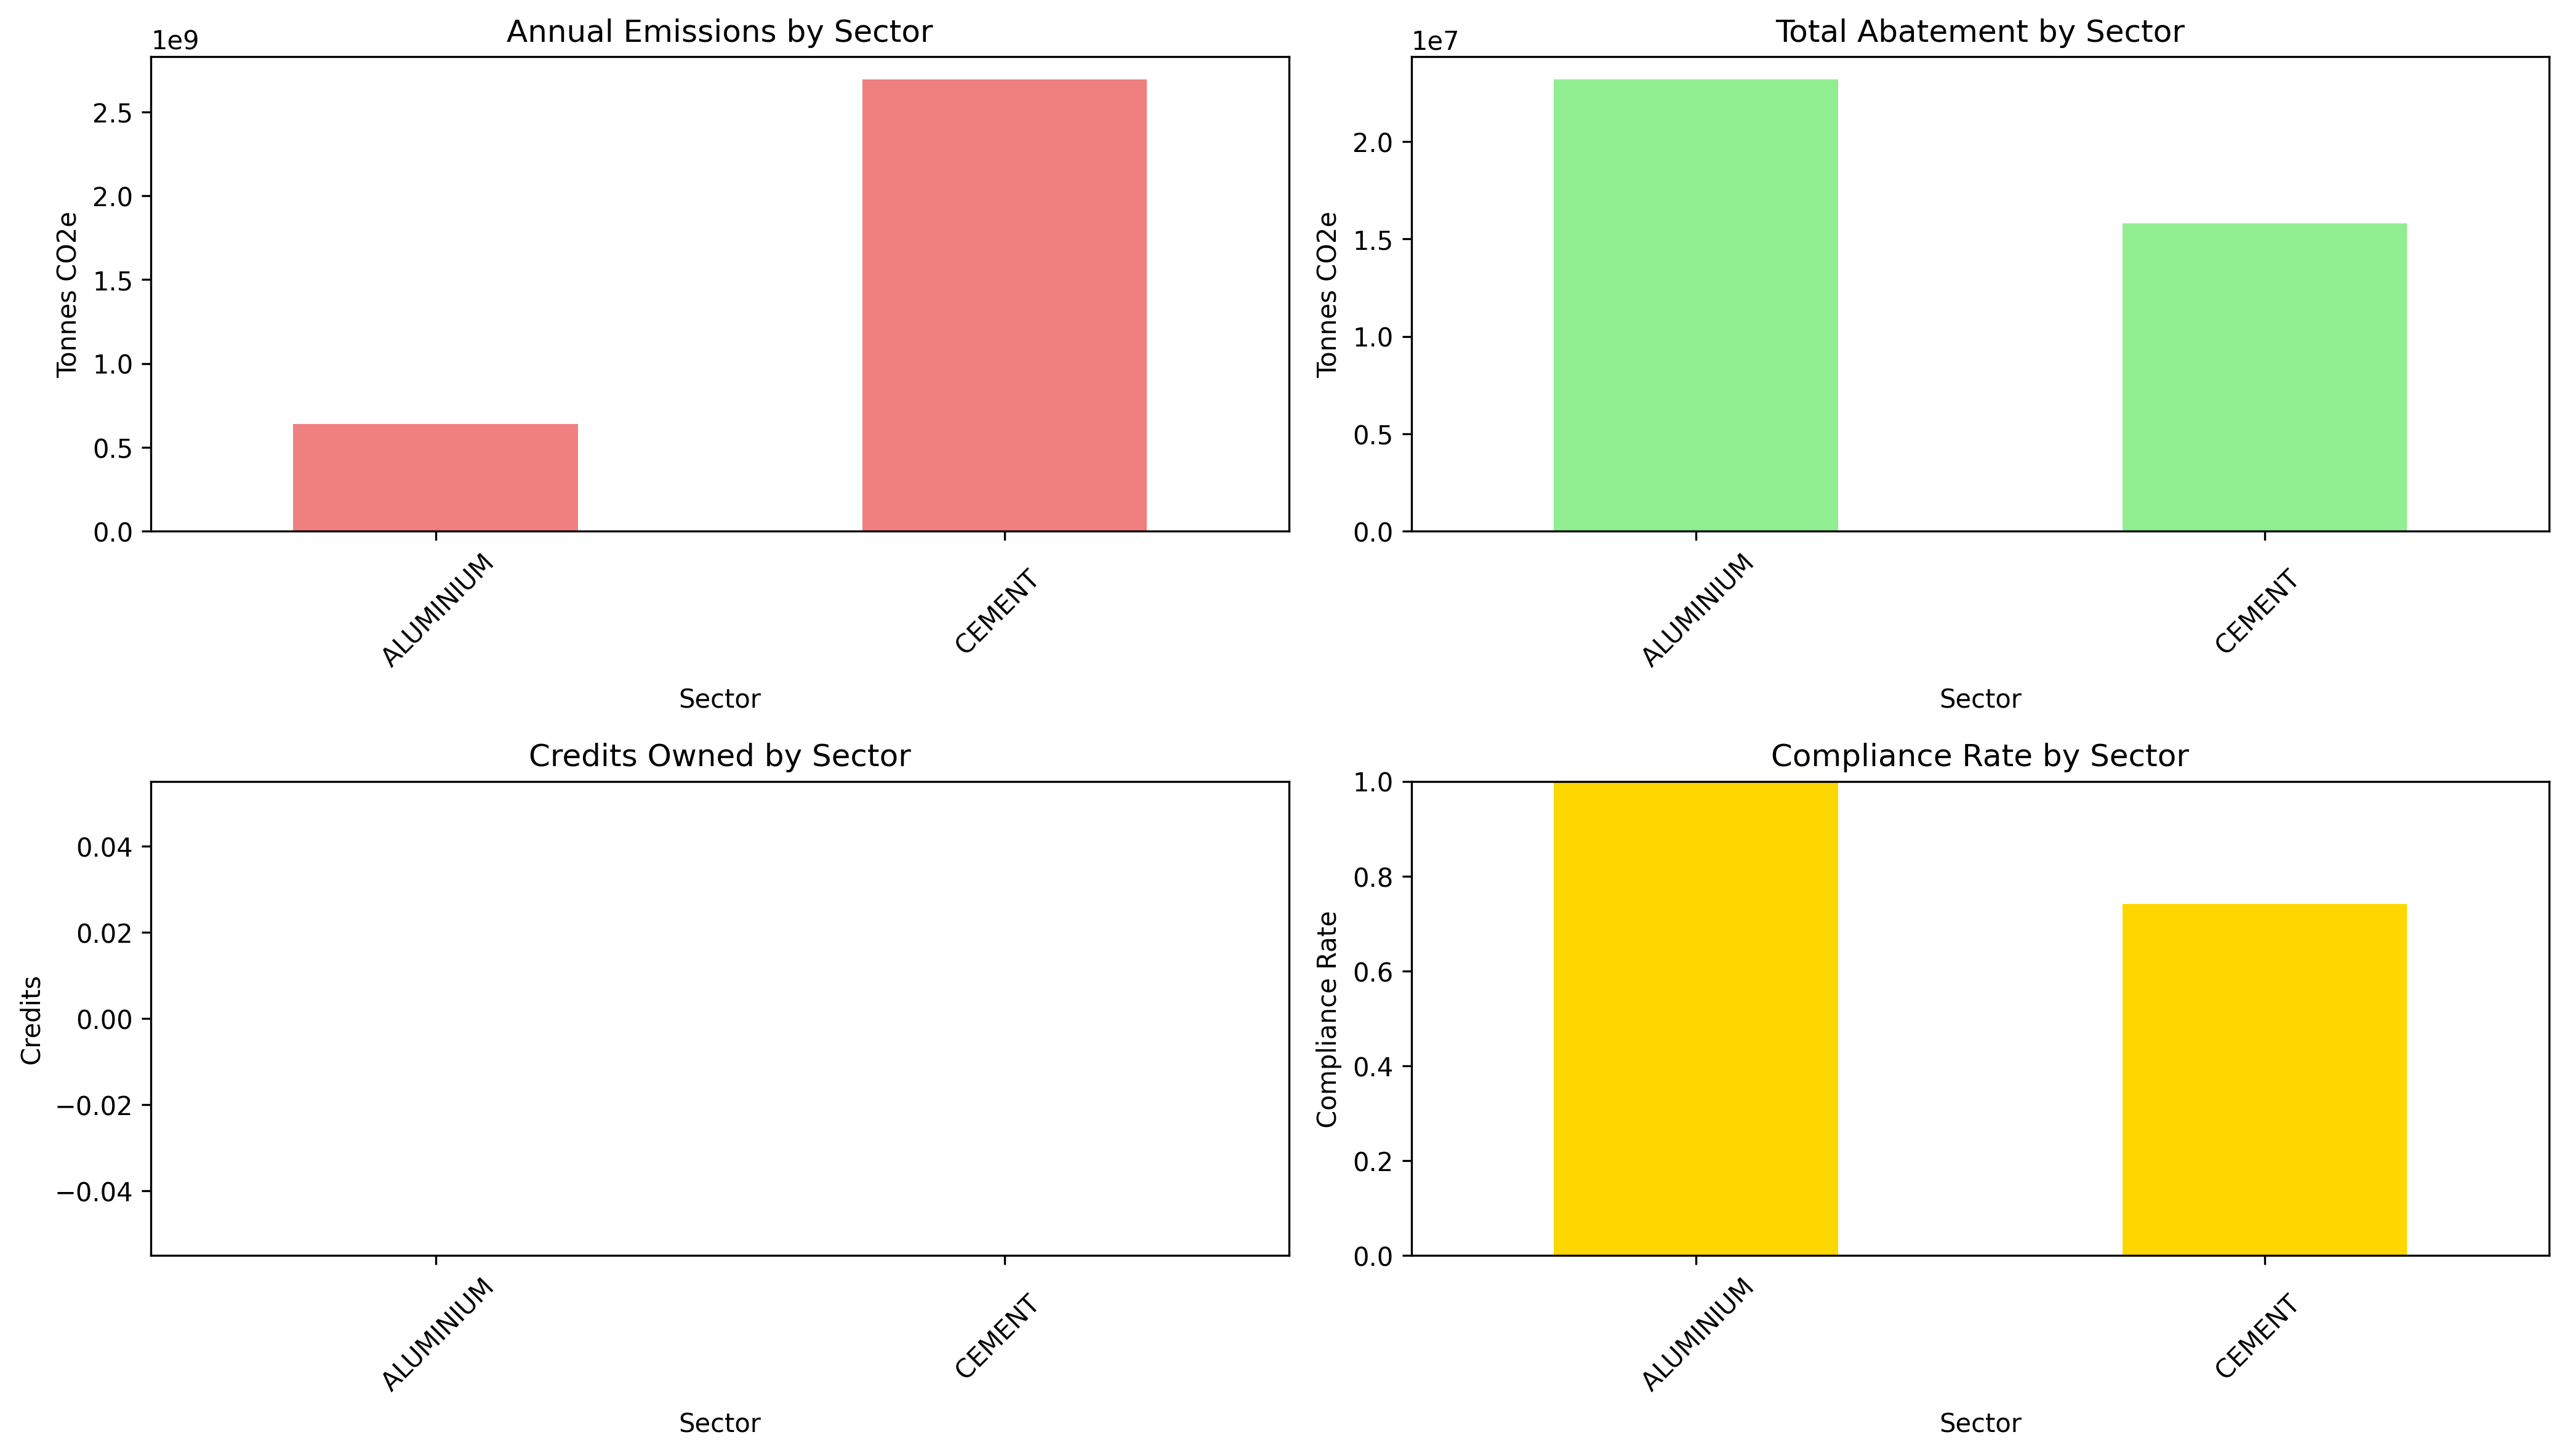

The file beside this chart, header and first rows:
, firm_count, Emissions_total, Emissions_average, Emissions_std, Production_total, Production_average, Production_std, Credits_total, Credits_average, Credits_std, Cash_total, Cash_average, Cash_std, Compliance_rate
ALUMINIUM, 16, 53130866, 3320679, 4000427, 10261094, 641318, 684512, 0.0, 0.0, 0.0, 1.2596099580308446e+16, 787256223769278, 786095897309914, 1.0
CEMENT, 186, 224588720, 1207466, 1370616, 478554897, 2572876, 2089164, 0.0, 0.0, 0.0, 6662179411666550.0, 35818168879928, 29003474121537, 0.7419
